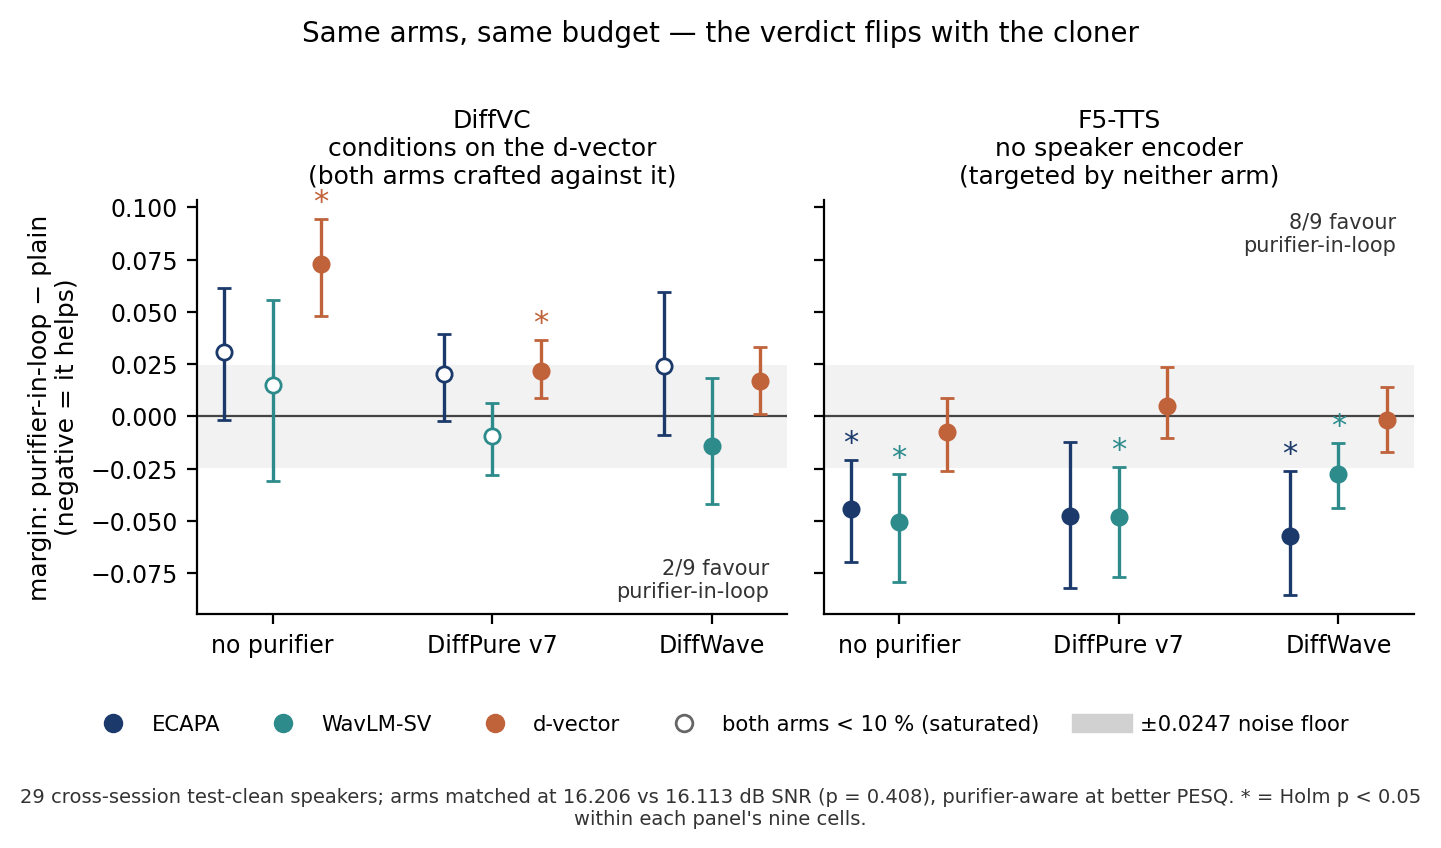

The file beside this chart, header and first rows:
cloner, purifier, encoder, delta, lo, hi, p, floored, p_holm
DiffVC, none, ECAPA-TDNN, 0.03081, -0.001706, 0.06132, 0.07155, True, 0.4291
DiffVC, none, WavLM-SV, 0.01519, -0.03091, 0.05578, 0.4925, True, 0.9762
DiffVC, none, Resemblyzer d-vector, 0.07291, 0.04815, 0.09457, 2.411939858923663e-06, False, 2.1707458730312966e-05
DiffVC, ours, ECAPA-TDNN, 0.02025, -0.0023, 0.03963, 0.07152, True, 0.4291
DiffVC, ours, WavLM-SV, -0.00909, -0.02785, 0.006652, 0.3254, True, 0.9762
DiffVC, ours, Resemblyzer d-vector, 0.02169, 0.008899, 0.03641, 0.005571, False, 0.04457
DiffVC, diffwave, ECAPA-TDNN, 0.02408, -0.008947, 0.05933, 0.1789, True, 0.7157
DiffVC, diffwave, WavLM-SV, -0.01396, -0.04179, 0.01821, 0.3654, False, 0.9762
DiffVC, diffwave, Resemblyzer d-vector, 0.01711, 0.001289, 0.03325, 0.04493, False, 0.3145
F5-TTS, none, ECAPA-TDNN, -0.04426, -0.06945, -0.02083, 0.0009667, False, 0.007279
F5-TTS, none, WavLM-SV, -0.0505, -0.07924, -0.02766, 0.0007247, False, 0.006523
F5-TTS, none, Resemblyzer d-vector, -0.007366, -0.02602, 0.008891, 0.4339, False, 1.0
F5-TTS, ours, ECAPA-TDNN, -0.04742, -0.08219, -0.0121, 0.01453, False, 0.05814
F5-TTS, ours, WavLM-SV, -0.04799, -0.07655, -0.02429, 0.0009099, False, 0.007279
F5-TTS, ours, Resemblyzer d-vector, 0.00521, -0.0102, 0.02351, 0.5576, False, 1.0
F5-TTS, diffwave, ECAPA-TDNN, -0.05699, -0.08542, -0.02597, 0.001121, False, 0.007279
F5-TTS, diffwave, WavLM-SV, -0.0274, -0.04391, -0.0126, 0.002089, False, 0.01045
F5-TTS, diffwave, Resemblyzer d-vector, -0.001441, -0.01677, 0.01411, 0.8629, False, 1.0
